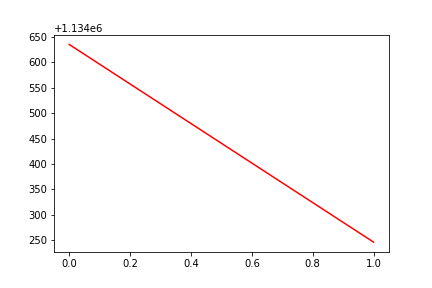

The data file committed next to this chart (first rows):
, date, assets
0, 0, 1134635
1, 20190520, 1134246
